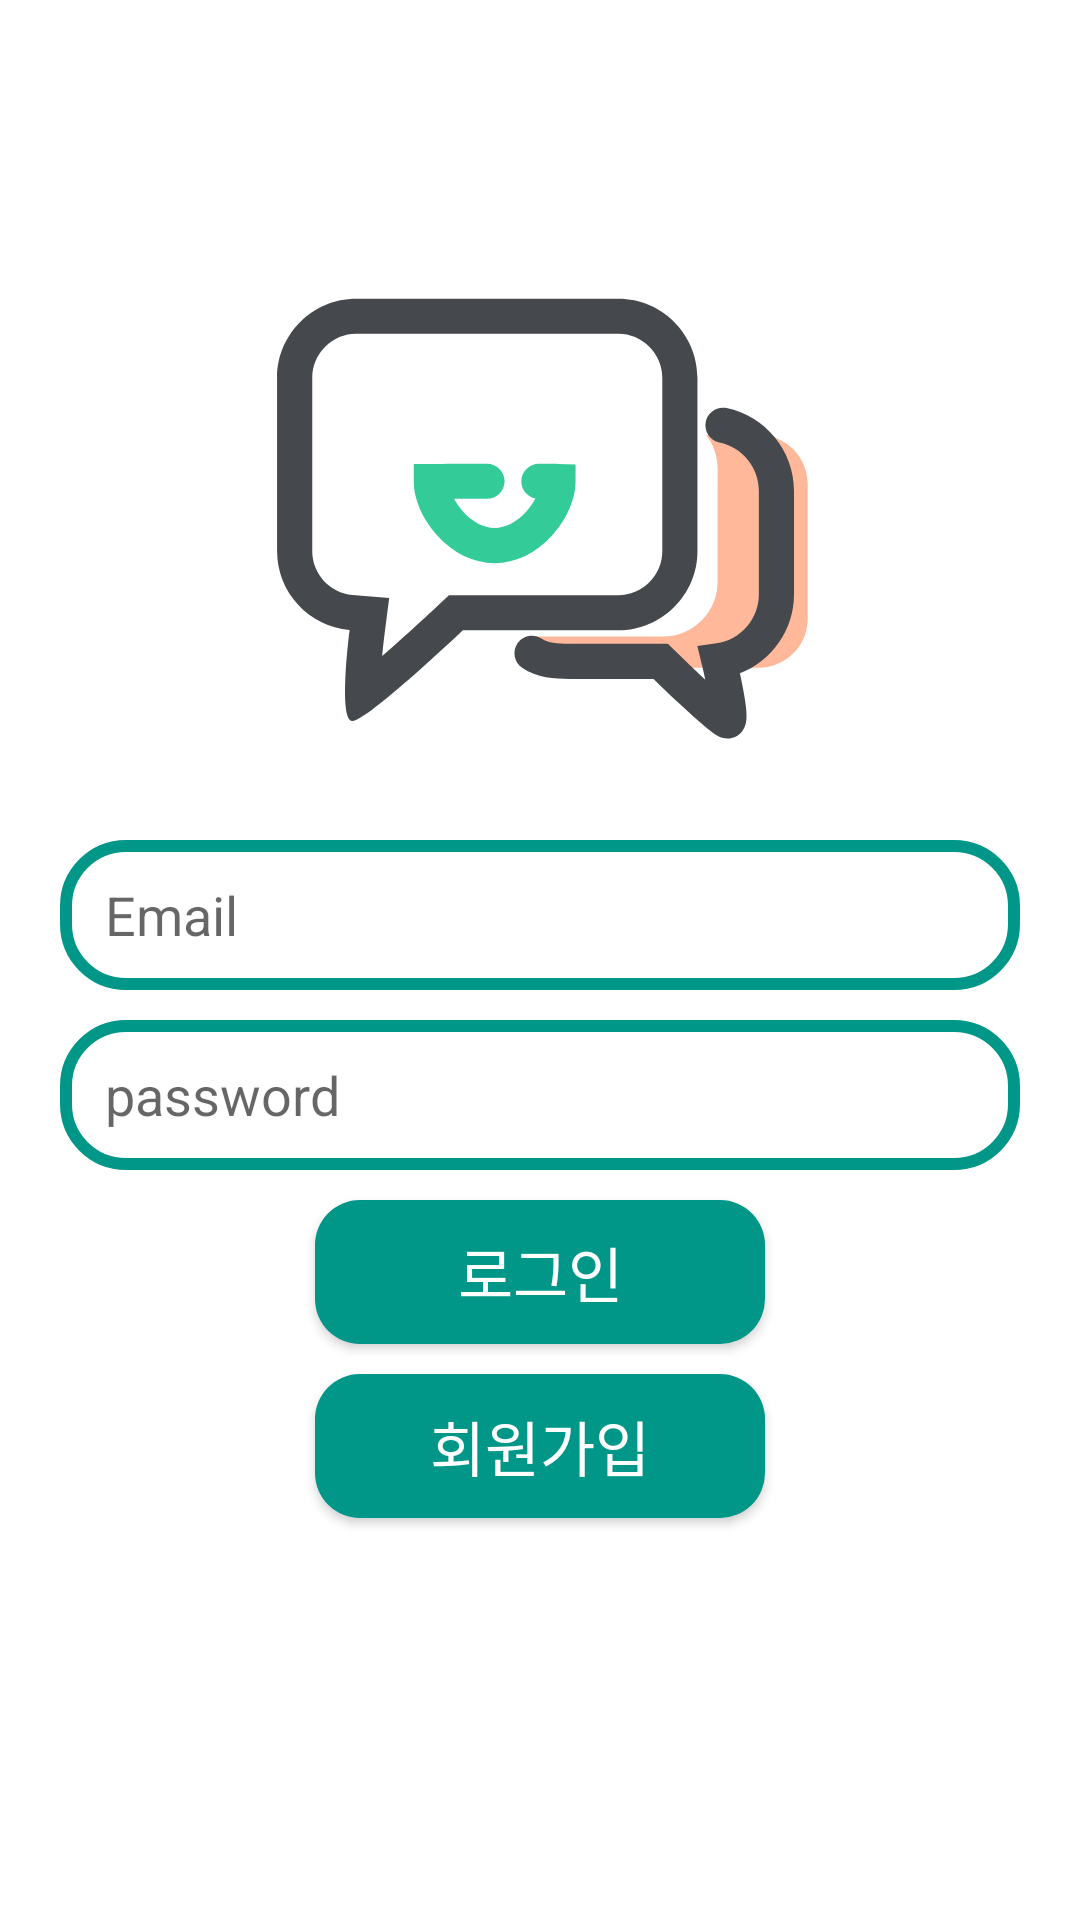

Write the Android layout XML for this screen, with the resource values it uses.
<!-- AndroidManifest.xml: application theme Theme.ChattingAppCloneCoding -->
<!-- res/layout/activity_login.xml -->
<?xml version="1.0" encoding="utf-8"?>
<RelativeLayout xmlns:android="http://schemas.android.com/apk/res/android"
    xmlns:app="http://schemas.android.com/apk/res-auto"
    xmlns:tools="http://schemas.android.com/tools"
    android:layout_width="match_parent"
    android:layout_height="match_parent"
    tools:context=".Activities.LoginActivity">

    
    <ImageView
        android:id="@+id/logo_image"
        android:layout_width="wrap_content"
        android:layout_height="wrap_content"
        android:layout_centerHorizontal="true"
        android:layout_marginTop="70dp"
        android:src="@drawable/chat"/>

    
    <EditText
        android:id="@+id/email_edit"
        android:layout_width="match_parent"
        android:layout_height="50dp"
        android:layout_below="@+id/logo_image"
        android:layout_marginLeft="20dp"
        android:layout_marginTop="10dp"
        android:layout_marginRight="20dp"
        android:background="@drawable/edit_background"
        android:hint="Email"
        android:inputType="textEmailAddress"
        android:paddingStart="15dp"/>

    
    <EditText
        android:id="@+id/password_edit"
        android:layout_width="match_parent"
        android:layout_height="50dp"
        android:layout_below="@+id/email_edit"
        android:layout_marginLeft="20dp"
        android:layout_marginTop="10dp"
        android:layout_marginRight="20dp"
        android:background="@drawable/edit_background"
        android:hint="password"
        android:inputType="numberPassword"
        android:paddingStart="15dp"/>

    
    <androidx.appcompat.widget.AppCompatButton
        android:id="@+id/login_btn"
        android:layout_width="150dp"
        android:layout_height="wrap_content"
        android:layout_centerHorizontal="true"
        android:layout_marginTop="10dp"
        android:layout_below="@+id/password_edit"
        android:background="@drawable/btn_background"
        android:text="로그인"
        android:textColor="@color/white"
        android:textSize="20sp"/>

    
    <androidx.appcompat.widget.AppCompatButton
        android:id="@+id/signUp_btn"
        android:layout_width="150dp"
        android:layout_height="wrap_content"
        android:layout_centerHorizontal="true"
        android:layout_marginTop="10dp"
        android:layout_below="@+id/login_btn"
        android:background="@drawable/btn_background"
        android:text="회원가입"
        android:textColor="@color/white"
        android:textSize="20sp"/>
</RelativeLayout>
<!-- resources referenced by this layout -->
<resources>
  <!-- drawable btn_background (drawable) -->
  <?xml version="1.0" encoding="utf-8"?>
  <shape xmlns:android="http://schemas.android.com/apk/res/android">
      <corners android:radius="15dp"/>
      <solid android:color="#009688"/>
  </shape>
  <!-- drawable chat: vector/xml drawable (drawable, 2269 chars, omitted) -->
  <!-- drawable edit_background (drawable) -->
  <?xml version="1.0" encoding="utf-8"?>
  <shape xmlns:android="http://schemas.android.com/apk/res/android">
      <corners android:radius="20dp" />
      <stroke
          android:width="4dp"
          android:color="#009688" />
  </shape>
  <style name="Theme.ChattingAppCloneCoding" parent="Theme.MaterialComponents.DayNight.DarkActionBar">
          
          <item name="colorPrimary">@color/purple_500</item>
          <item name="colorPrimaryVariant">@color/purple_700</item>
          <item name="colorOnPrimary">@color/white</item>
          
          <item name="colorSecondary">@color/teal_200</item>
          <item name="colorSecondaryVariant">@color/teal_700</item>
          <item name="colorOnSecondary">@color/black</item>
          
          <item name="android:statusBarColor">?attr/colorPrimaryVariant</item>
          
      </style>
  <!-- not gathered from this repository: default colours our renderer supplied (Android Studio template values) -->
  <color name="purple_500">#FF6200EE</color>
  <color name="purple_700">#FF3700B3</color>
  <color name="teal_200">#FF03DAC5</color>
  <color name="teal_700">#FF018786</color>
  <color name="black">#FF000000</color>
  <color name="white">#FFFFFFFF</color>
</resources>
